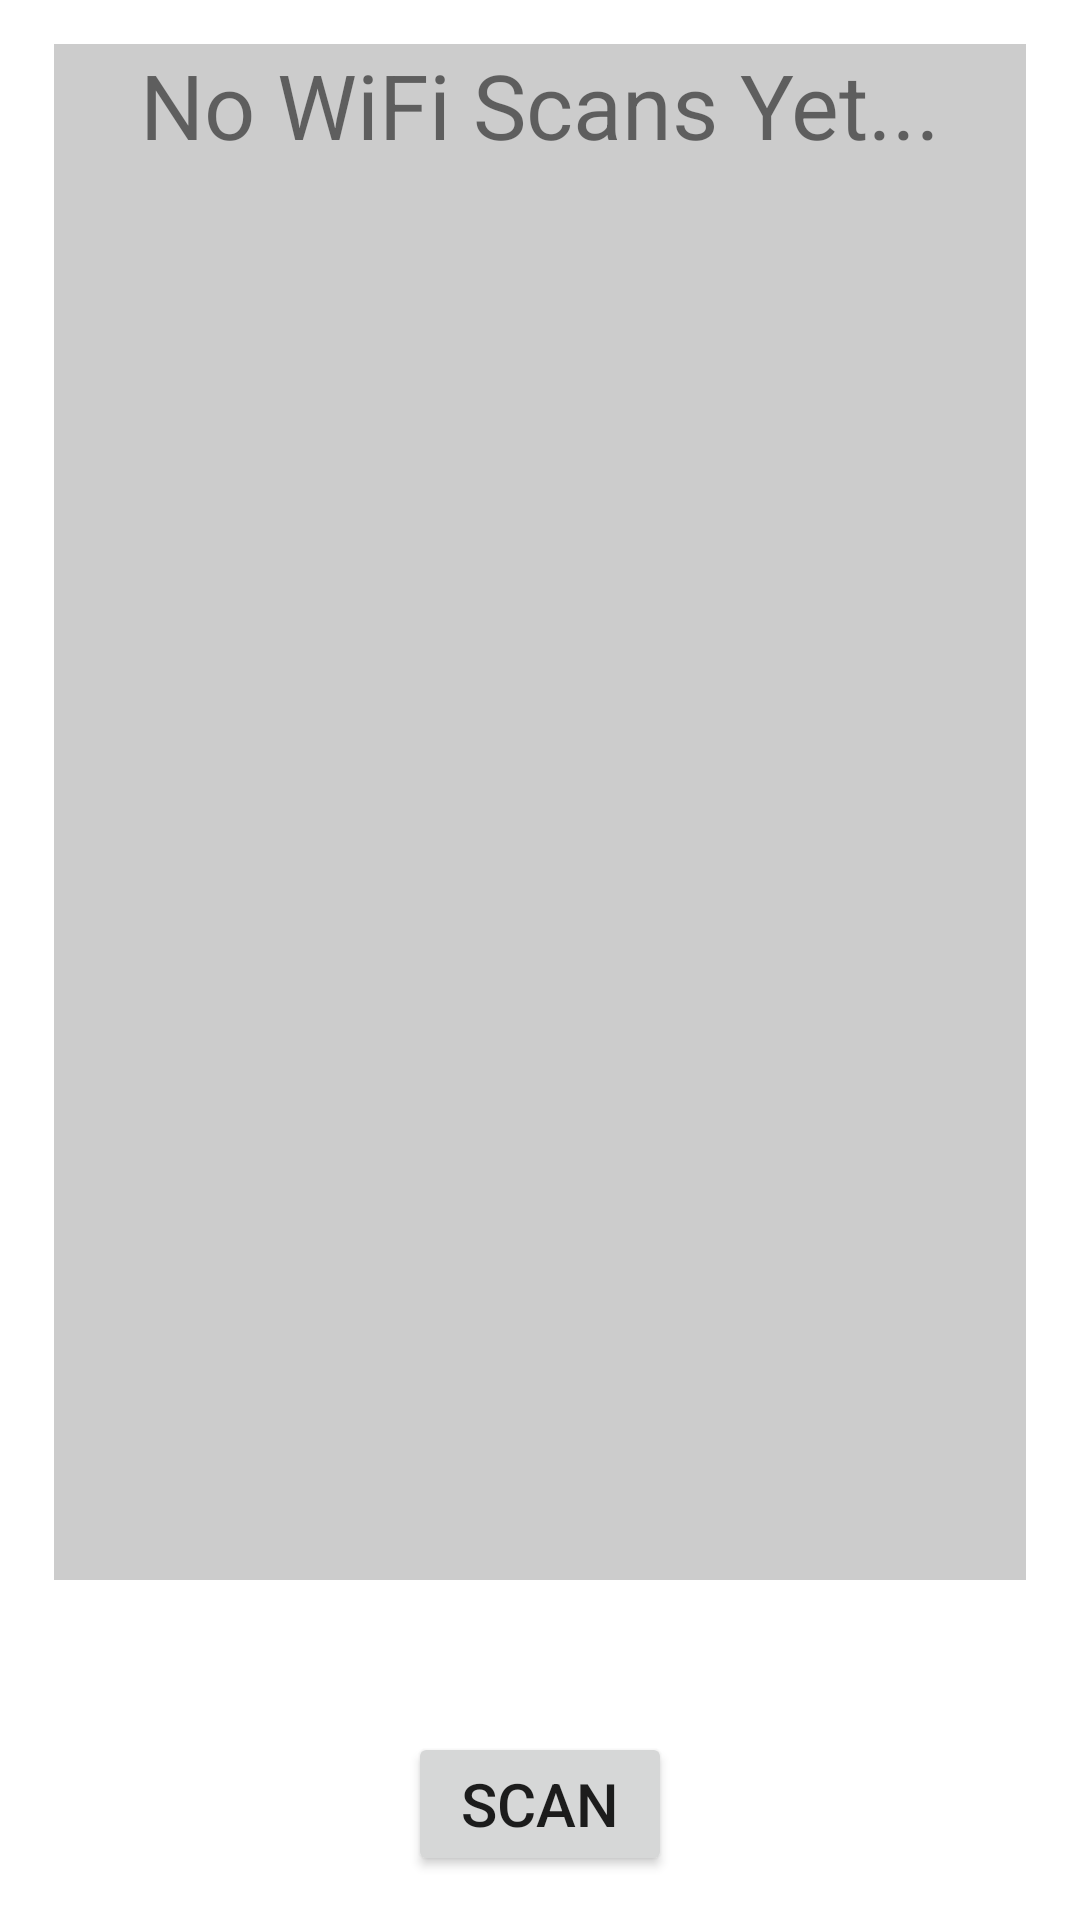

Reconstruct the res/layout file that produces this screen, plus the resources it refers to.
<!-- AndroidManifest.xml: application theme Theme.WiFiSignalStrength -->
<!-- res/layout/activity_main.xml -->
<?xml version="1.0" encoding="utf-8"?>
<androidx.constraintlayout.widget.ConstraintLayout xmlns:android="http://schemas.android.com/apk/res/android"
    xmlns:app="http://schemas.android.com/apk/res-auto"
    xmlns:tools="http://schemas.android.com/tools"
    android:layout_width="match_parent"
    android:layout_height="match_parent"
    tools:context=".MainActivity">

    <ScrollView
        android:id="@+id/apListContainer"
        android:layout_width="0dp"
        android:layout_height="0dp"
        app:layout_constraintBottom_toTopOf="@+id/lastUpdatedTime"
        app:layout_constraintEnd_toEndOf="parent"
        app:layout_constraintHeight_percent="0.8"
        app:layout_constraintStart_toStartOf="parent"
        app:layout_constraintTop_toTopOf="parent"
        app:layout_constraintWidth_percent="0.9"
        android:background="?colorSecondary"
        >
        <LinearLayout
            android:id="@+id/apList"
            android:layout_width="match_parent"
            android:layout_height="wrap_content"
            android:orientation="vertical"
            >
            <TextView
                android:layout_width="match_parent"
                android:layout_height="match_parent"
                android:text="@string/not_scanned_yet"
                android:textSize="30sp"
                android:textAlignment="center"
                />
        </LinearLayout>
    </ScrollView>
    <TextView
        android:id="@+id/lastUpdatedTime"
        android:layout_width="wrap_content"
        android:layout_height="wrap_content"
        android:textSize="16sp"
        app:layout_constraintBottom_toTopOf="@+id/scanButton"
        app:layout_constraintEnd_toEndOf="parent"
        app:layout_constraintStart_toStartOf="parent"
        app:layout_constraintTop_toBottomOf="@+id/apListContainer" />
    <Button
        android:id="@+id/scanButton"
        android:layout_width="wrap_content"
        android:layout_height="wrap_content"
        android:text="@string/scan_button"
        android:textSize="20sp"
        app:layout_constraintBottom_toBottomOf="parent"
        app:layout_constraintEnd_toEndOf="parent"
        app:layout_constraintStart_toStartOf="parent"
        app:layout_constraintTop_toBottomOf="@+id/lastUpdatedTime" />
</androidx.constraintlayout.widget.ConstraintLayout>
<!-- resources referenced by this layout -->
<resources>
  <string name="not_scanned_yet">No WiFi Scans Yet...</string>
  <string name="scan_button">Scan</string>
  <style name="Theme.WiFiSignalStrength" parent="Theme.MaterialComponents.DayNight.DarkActionBar">
          
          <item name="colorPrimary">@color/light_grey</item>
          <item name="colorOnPrimary">@color/white</item>
          
          <item name="colorSecondary">@color/lighter_grey</item>
          <item name="colorOnSecondary">@color/black</item>
          
          <item name="android:statusBarColor" tools:targetApi="l">?attr/colorSecondary</item>
          
      </style>
  <color name="light_grey">#999999</color>
  <color name="white">#FFFFFF</color>
  <color name="lighter_grey">#CCCCCC</color>
  <color name="black">#000000</color>
</resources>
